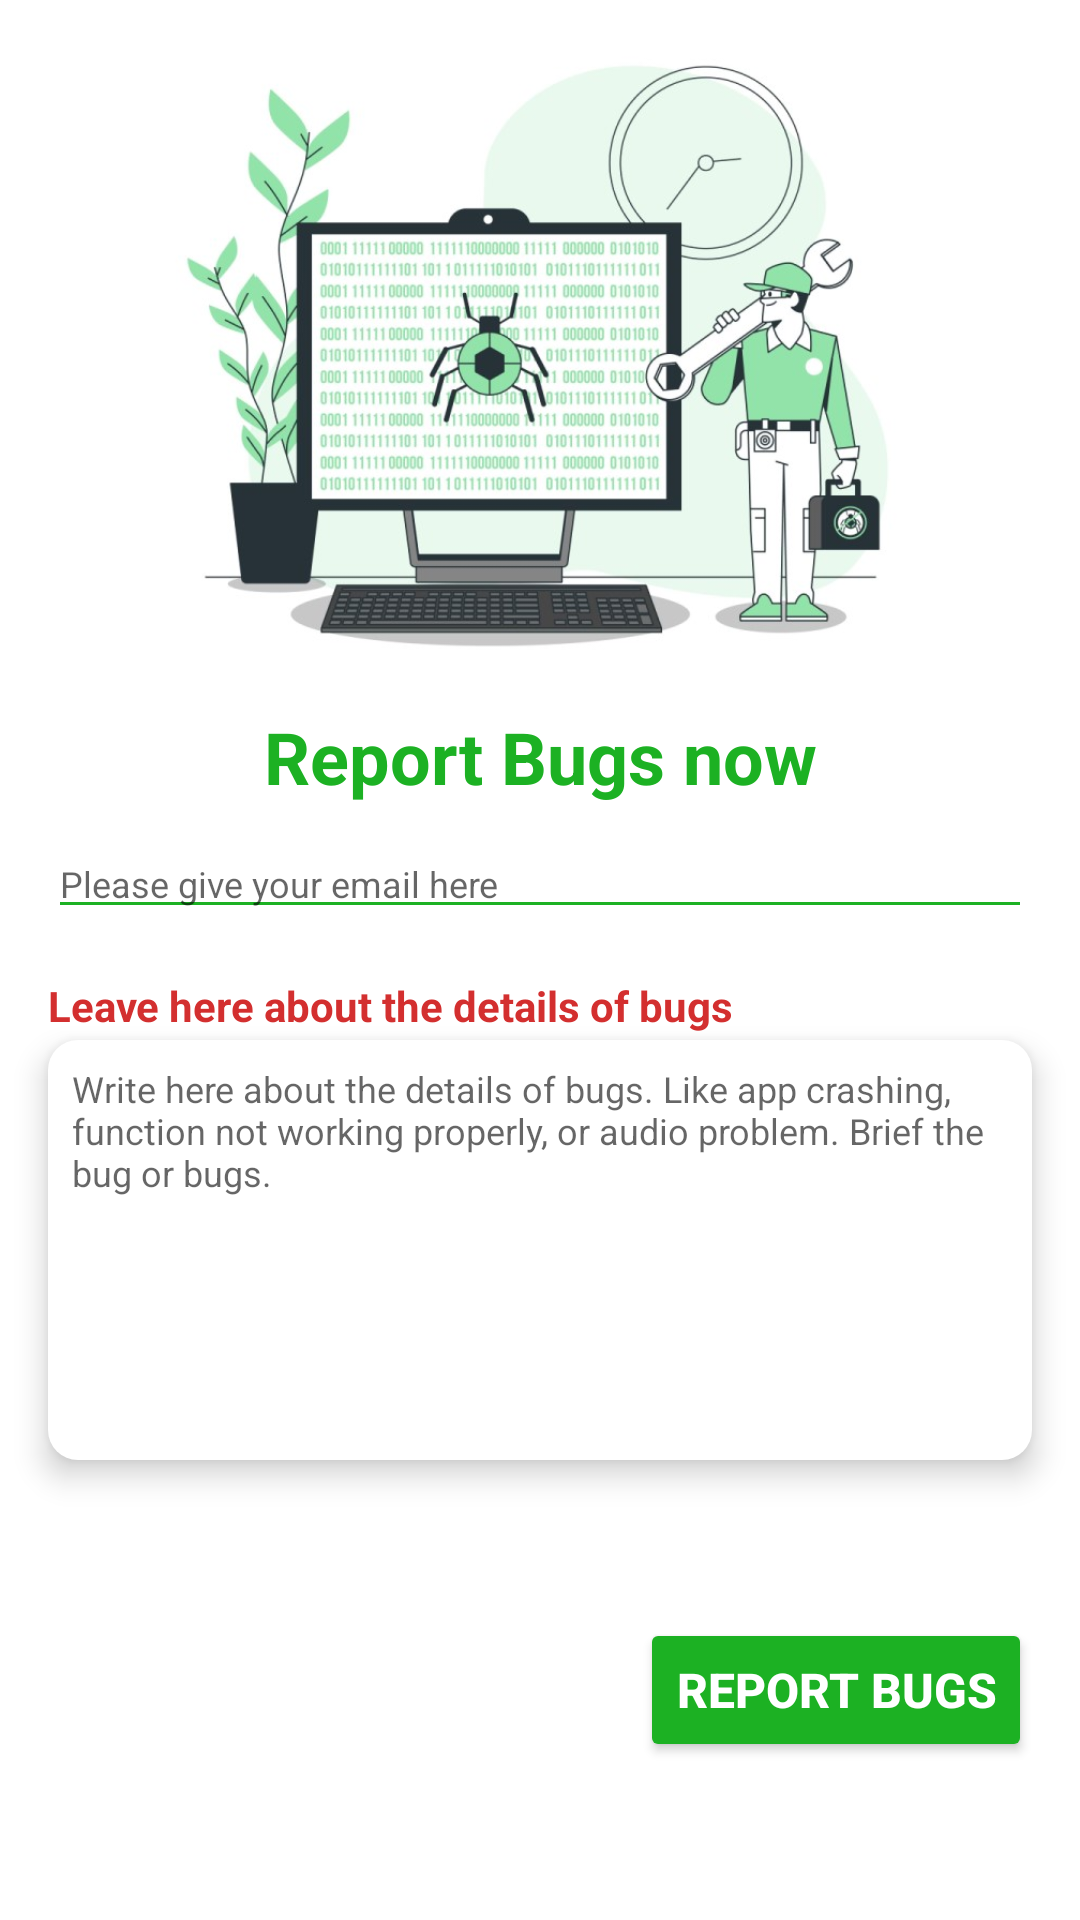

Here is an Android app screen rendered from its layout file. Give the layout XML and the strings, colors and styles it references.
<!-- AndroidManifest.xml: application theme CustomTheme -->
<!-- res/layout/report_bug_dialog.xml -->
<?xml version="1.0" encoding="utf-8"?>
<androidx.constraintlayout.widget.ConstraintLayout xmlns:android="http://schemas.android.com/apk/res/android"
    xmlns:app="http://schemas.android.com/apk/res-auto"
    android:layout_width="wrap_content"
    android:layout_height="wrap_content"
    android:background="@drawable/slider_background">

    <ImageView
        android:id="@+id/imageView2"
        android:layout_width="300dp"
        android:layout_height="220dp"
        android:layout_marginTop="8dp"
        android:scaleType="fitCenter"
        app:layout_constraintEnd_toEndOf="parent"
        app:layout_constraintStart_toStartOf="parent"
        app:layout_constraintTop_toTopOf="parent"
        app:srcCompat="@drawable/report_bug" />

    <TextView
        android:id="@+id/textView2"
        android:layout_width="wrap_content"
        android:layout_height="wrap_content"
        android:layout_marginStart="16dp"
        android:layout_marginTop="8dp"
        android:layout_marginEnd="16dp"
        android:text="@string/report_bugs_dialog_title"
        android:textColor="@color/green"
        android:textSize="24sp"
        android:textStyle="bold"
        app:layout_constraintEnd_toEndOf="parent"
        app:layout_constraintStart_toStartOf="parent"
        app:layout_constraintTop_toBottomOf="@+id/imageView2" />


    <EditText
        android:id="@+id/report_bug_user_email"
        android:layout_width="0dp"
        android:layout_height="wrap_content"
        android:layout_marginStart="16dp"
        android:layout_marginTop="8dp"
        android:layout_marginEnd="16dp"
        android:ems="10"
        android:hint="@string/email_feedback"
        android:textColor="@color/green"
        android:textColorHint="#99000000"
        android:backgroundTint="@color/green"
        android:inputType="textEmailAddress"
        android:textSize="12sp"
        app:layout_constraintEnd_toEndOf="parent"
        app:layout_constraintStart_toStartOf="parent"
        app:layout_constraintTop_toBottomOf="@+id/textView2" />

    <TextView
        android:id="@+id/textView6"
        android:layout_width="0dp"
        android:layout_height="wrap_content"
        android:layout_marginStart="16dp"
        android:layout_marginTop="16dp"
        android:layout_marginEnd="16dp"
        android:text="@string/leave_bug_report"
        android:textColor="@color/red"
        android:textStyle="bold"
        app:layout_constraintEnd_toEndOf="parent"
        app:layout_constraintStart_toStartOf="parent"
        app:layout_constraintTop_toBottomOf="@+id/report_bug_user_email" />

    <EditText
        android:id="@+id/report_bug_text"
        android:layout_width="0dp"
        android:layout_height="140dp"
        android:layout_marginStart="16dp"
        android:layout_marginTop="2dp"
        android:layout_marginEnd="16dp"
        android:background="@drawable/slider_background"
        android:elevation="6dp"
        android:gravity="start"
        android:hint="@string/report_bug_dialog_body"
        android:inputType="textMultiLine"
        android:nestedScrollingEnabled="true"
        android:padding="8dp"
        android:textColor="#CC000000"
        android:textColorHint="#99000000"
        android:textSize="12sp"
        app:layout_constraintEnd_toEndOf="parent"
        app:layout_constraintStart_toStartOf="parent"
        app:layout_constraintTop_toBottomOf="@+id/textView6" />

    <Button
        android:id="@+id/report_bug_btn"
        android:layout_width="wrap_content"
        android:layout_height="wrap_content"
        android:layout_marginTop="8dp"
        android:layout_marginEnd="16dp"
        android:layout_marginBottom="8dp"
        android:backgroundTint="@color/green"
        android:text="@string/report_bug_title"
        android:textColor="@color/white"
        android:textSize="16sp"
        android:textStyle="bold"
        app:layout_constraintBottom_toBottomOf="parent"
        app:layout_constraintEnd_toEndOf="parent"
        app:layout_constraintTop_toBottomOf="@+id/report_bug_text" />

</androidx.constraintlayout.widget.ConstraintLayout>
<!-- resources referenced by this layout -->
<resources>
  <color name="green">#1CB123</color>
  <color name="red">#D32F2F</color>
  <color name="white">#FFFFFFFF</color>
  <!-- drawable report_bug: jpg bitmap (drawable, 83976 bytes) -->
  <!-- drawable slider_background (drawable) -->
  <?xml version="1.0" encoding="utf-8"?>
  <layer-list xmlns:android="http://schemas.android.com/apk/res/android">
      <item>
          <shape android:shape="rectangle">
              <solid android:color="@color/white"/>
              <corners android:radius="10dp"/>
          </shape>
  
      </item>
  </layer-list>
  <string name="email_feedback">Please give your email here</string>
  <string name="leave_bug_report">Leave here about the details of bugs</string>
  <string name="report_bug_dialog_body">Write here about the details of bugs. Like app crashing, function not working properly, or audio problem. Brief the bug or bugs.</string>
  <string name="report_bug_title">Report Bugs</string>
  <string name="report_bugs_dialog_title">Report Bugs now</string>
  <style name="CustomTheme" parent="Theme.MaterialComponents.Light.DarkActionBar">
          
          <item name="colorPrimary">@color/blue</item>
          <item name="colorPrimaryVariant">@color/blue</item>
          <item name="colorOnPrimary">@color/blue</item>
  
          
          <item name="colorSecondary">@color/red</item>
          <item name="colorSecondaryVariant">@color/red</item>
          <item name="colorOnSecondary">@color/black</item>
  
          
          <item name="colorNavigationItem">@color/menu_item_color_state</item>
          <item name="colorNavigationItemSelected">@color/white</item>
          <item name="drawableNavigationItemBackground">@drawable/menu_background_color_state</item>
  
  
          
          <item name="android:statusBarColor" tools:targetApi="l">?attr/colorPrimaryVariant</item>
          
      </style>
  <color name="blue">#1976D2</color>
  <color name="black">#FF000000</color>
</resources>
